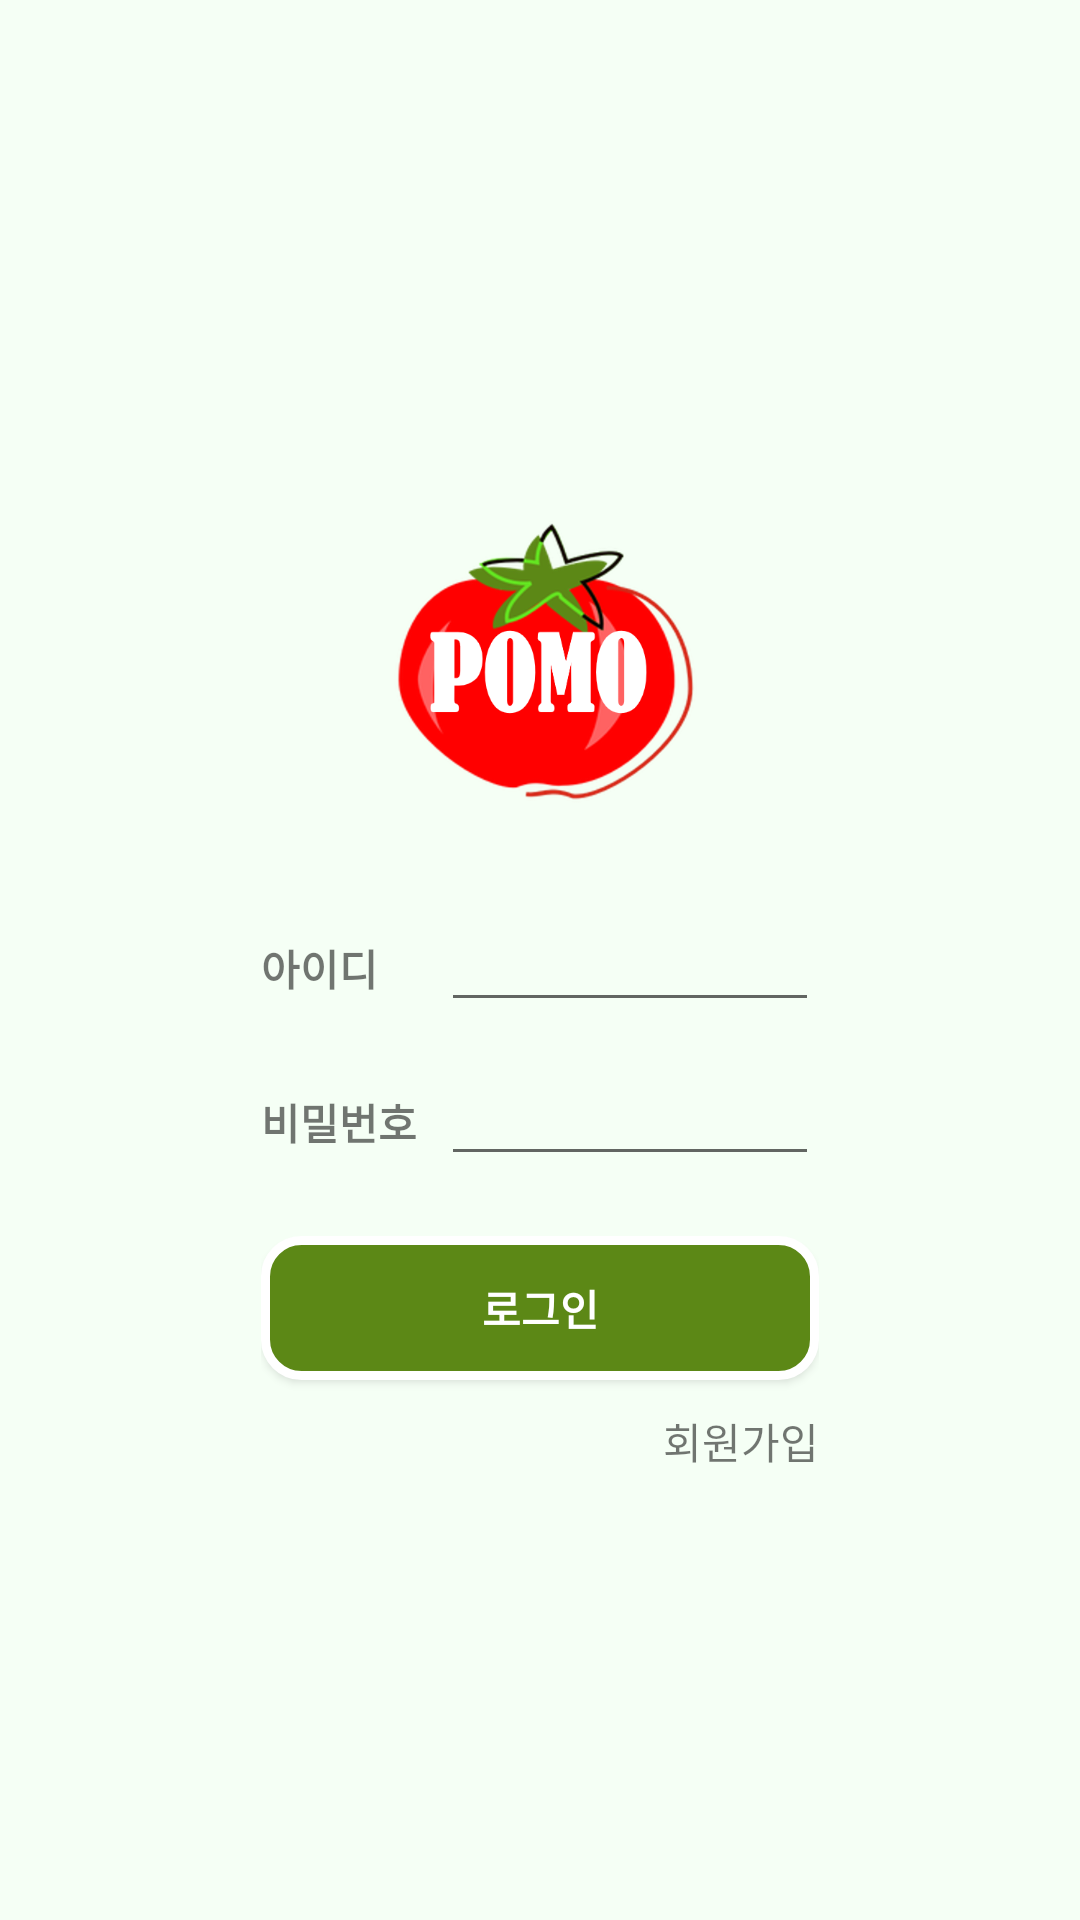

This screen was rendered from an Android layout file. Write that file and the resources it references.
<!-- AndroidManifest.xml: application theme AppTheme -->
<!-- res/layout/activity_login.xml -->
<?xml version="1.0" encoding="utf-8"?>
<LinearLayout xmlns:android="http://schemas.android.com/apk/res/android"
    xmlns:app="http://schemas.android.com/apk/res-auto"
    xmlns:tools="http://schemas.android.com/tools"
    android:layout_width="match_parent"
    android:layout_height="match_parent"
    tools:context=".LoginActivity"
    android:background="@color/colorPrimary"
    android:orientation="vertical"
    android:gravity="center">

    <LinearLayout
        android:id="@+id/p_layout"
        android:layout_width="match_parent"
        android:layout_height="match_parent"
        android:orientation="vertical"
        android:gravity="center"
        android:visibility="gone">
        <ProgressBar
            android:layout_width="wrap_content"
            android:layout_height="wrap_content"
            style="?android:attr/progressBarStyle"/>
    </LinearLayout>

    <LinearLayout
        android:layout_width="wrap_content"
        android:layout_height="wrap_content"
        android:orientation="vertical"
        android:gravity="center">

        <ImageView
            android:layout_width="150dp"
            android:layout_height="150dp"
            app:srcCompat="@drawable/pomo" />

        <LinearLayout
            android:layout_width="wrap_content"
            android:layout_height="wrap_content"
            android:layout_marginBottom="10dp">

            <TextView
                android:layout_width="60dp"
                android:layout_height="wrap_content"
                android:text="아이디"
                android:textStyle="bold" />

            <EditText
                android:id="@+id/et_id"
                android:layout_width="wrap_content"
                android:layout_height="wrap_content"
                android:ems="6"
                android:inputType="text"/>

        </LinearLayout>

        <LinearLayout
            android:layout_width="wrap_content"
            android:layout_height="wrap_content"
            android:layout_marginBottom="10dp">

            <TextView
                android:layout_width="60dp"
                android:layout_height="wrap_content"
                android:text="비밀번호"
                android:textStyle="bold" />

            <EditText
                android:id="@+id/et_pw"
                android:layout_width="wrap_content"
                android:layout_height="wrap_content"
                android:ems="6"
                android:inputType="textPassword" />

        </LinearLayout>

        <Button
            android:id="@+id/btn_login"
            android:layout_width="match_parent"
            android:layout_height="wrap_content"
            android:layout_marginTop="10dp"
            android:layout_marginBottom="10dp"
            android:background="@drawable/round_background"
            android:text="로그인"
            android:textColor="@android:color/white"
            android:textStyle="bold" />

        <TextView
            android:id="@+id/tv_reg"
            android:layout_width="wrap_content"
            android:layout_height="wrap_content"
            android:layout_gravity="right"
            android:clickable="true"
            android:text="회원가입"
            android:textAllCaps="false" />
    </LinearLayout>

</LinearLayout>
<!-- resources referenced by this layout -->
<resources>
  <color name="colorPrimary">#F5FFF5</color>
  <!-- drawable pomo: png bitmap (drawable, 84767 bytes) -->
  <!-- drawable round_background (drawable) -->
  <?xml version="1.0" encoding="utf-8"?>
  <shape xmlns:android="http://schemas.android.com/apk/res/android"
      android:padding="10dp"
      android:shape="rectangle" >
      <solid android:color="@color/colorPrimaryDark" />
      <corners
          android:bottomLeftRadius="12dp"
          android:bottomRightRadius="12dp"
          android:topLeftRadius="12dp"
          android:topRightRadius="12dp" />
      <stroke
          android:width="3dp"
          android:color="@android:color/white" />
  </shape>
  <style name="AppTheme" parent="Theme.AppCompat.Light.NoActionBar">
          
          <item name="colorPrimary">@color/colorPrimary</item>
          <item name="colorPrimaryDark">@color/colorPrimaryDark</item>
          <item name="colorAccent">@color/colorAccent</item>
      </style>
  <color name="colorPrimaryDark">#5C8816</color>
  <color name="colorAccent">#FF6262</color>
</resources>
